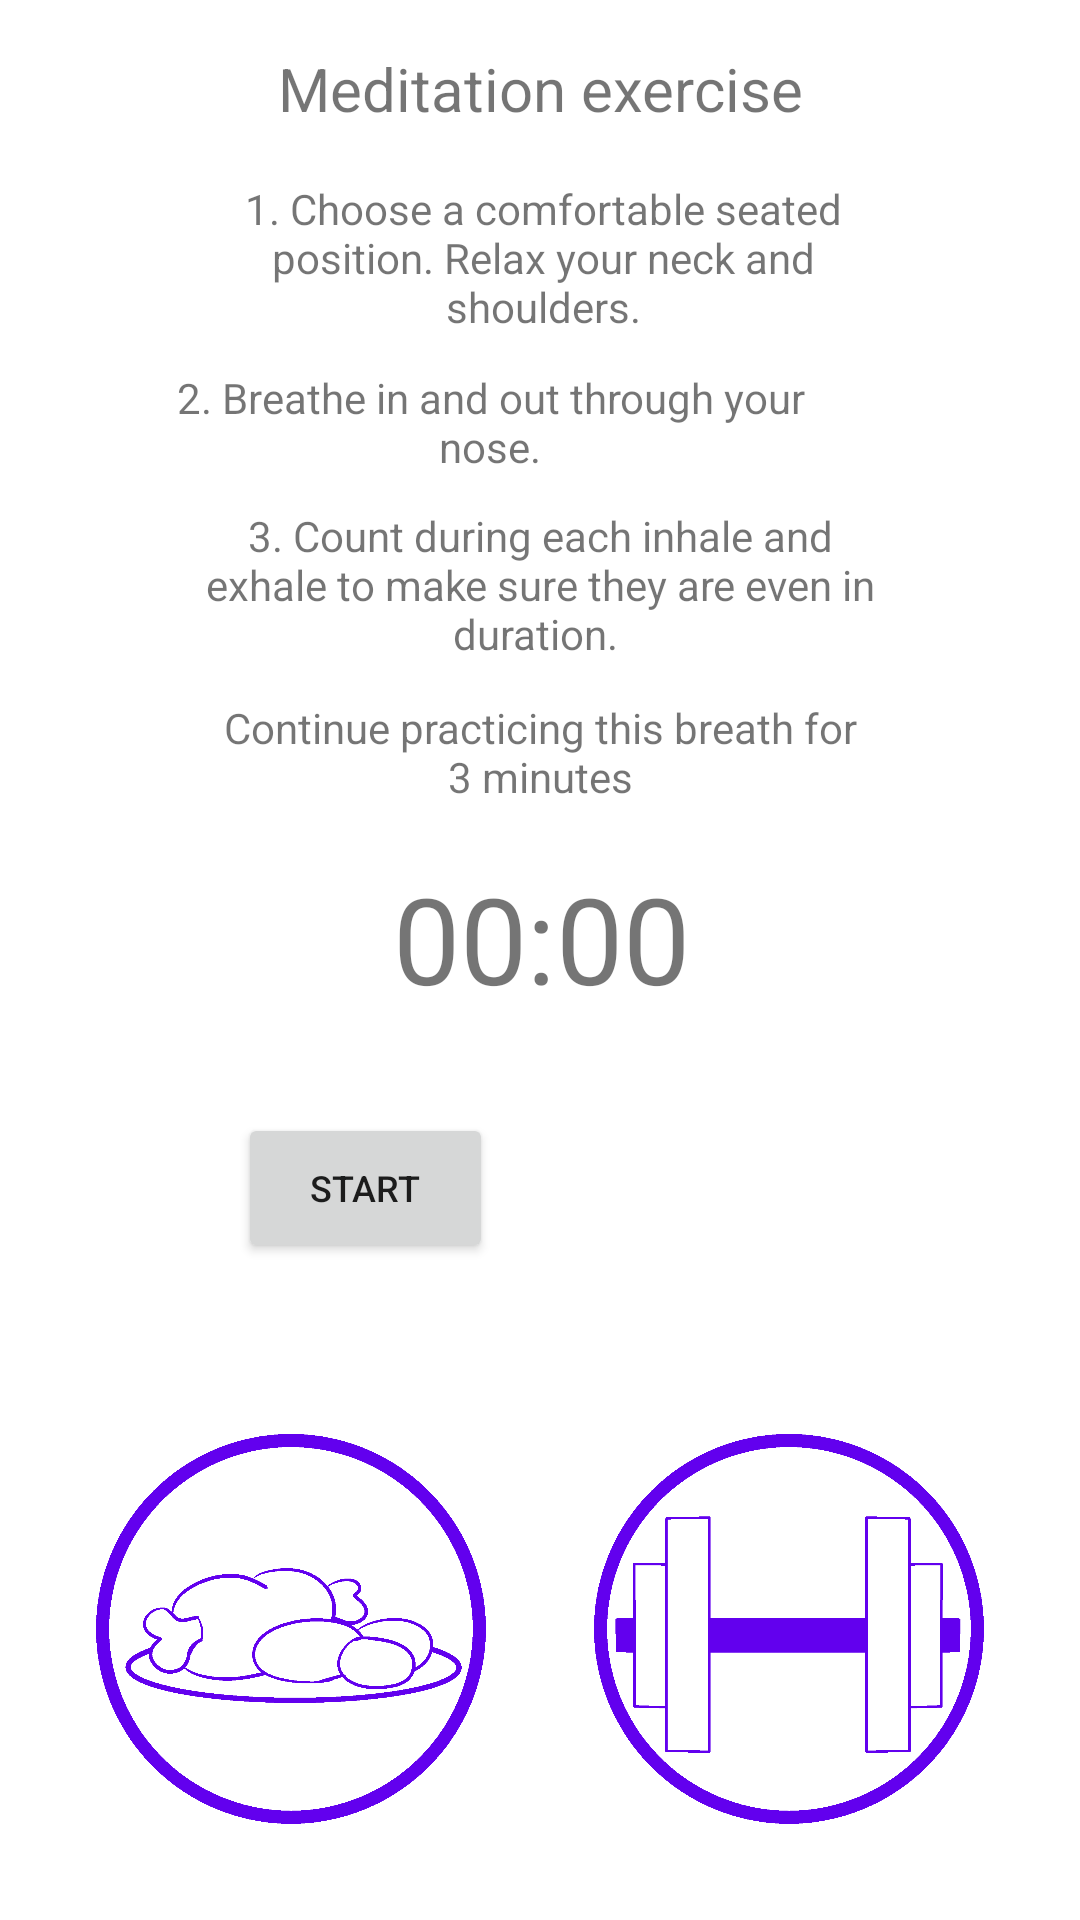

Reconstruct the res/layout file that produces this screen, plus the resources it refers to.
<!-- AndroidManifest.xml: application theme Theme.Placeholder_Project -->
<!-- res/layout/activity_breathing_excercise.xml -->
<?xml version="1.0" encoding="utf-8"?>
<androidx.constraintlayout.widget.ConstraintLayout xmlns:android="http://schemas.android.com/apk/res/android"
    xmlns:app="http://schemas.android.com/apk/res-auto"
    xmlns:tools="http://schemas.android.com/tools"
    android:layout_width="match_parent"
    android:layout_height="match_parent"
    android:clickable="false"
    tools:context=".BreathingExcercise">

    <TextView
        android:id="@+id/textView"
        android:layout_width="201dp"
        android:layout_height="40dp"
        android:layout_marginTop="16dp"
        android:text="Meditation exercise"
        android:textAlignment="center"
        android:textSize="20sp"
        app:layout_constraintEnd_toEndOf="parent"
        app:layout_constraintStart_toStartOf="parent"
        app:layout_constraintTop_toTopOf="parent" />

    <TextView
        android:id="@+id/textView7"
        android:layout_width="201dp"
        android:layout_height="40dp"
        android:layout_marginTop="28dp"
        android:textAlignment="center"
        android:textSize="20sp"
        app:layout_constraintEnd_toEndOf="parent"
        app:layout_constraintStart_toStartOf="parent"
        app:layout_constraintTop_toBottomOf="@+id/button_reset" />

    <TextView
        android:id="@+id/textView3"
        android:layout_width="227dp"
        android:layout_height="55dp"
        android:layout_marginTop="4dp"
        android:text="1. Choose a comfortable seated position. Relax your neck and shoulders."
        android:textAlignment="center"
        app:layout_constraintEnd_toEndOf="parent"
        app:layout_constraintHorizontal_bias="0.51"
        app:layout_constraintStart_toStartOf="parent"
        app:layout_constraintTop_toBottomOf="@+id/textView" />

    <TextView
        android:id="@+id/textView4"
        android:layout_width="229dp"
        android:layout_height="38dp"
        android:layout_marginTop="8dp"
        android:text="2. Breathe in and out through your nose."
        android:textAlignment="center"
        app:layout_constraintEnd_toEndOf="parent"
        app:layout_constraintHorizontal_bias="0.373"
        app:layout_constraintStart_toStartOf="parent"
        app:layout_constraintTop_toBottomOf="@+id/textView3" />

    <TextView
        android:id="@+id/textView5"
        android:layout_width="218dp"
        android:layout_height="49dp"
        android:layout_marginTop="8dp"
        android:text="Continue practicing this breath for  3 minutes"
        android:textAlignment="center"
        app:layout_constraintEnd_toEndOf="parent"
        app:layout_constraintStart_toStartOf="parent"
        app:layout_constraintTop_toBottomOf="@+id/textView6" />

    <TextView
        android:id="@+id/textView6"
        android:layout_width="228dp"
        android:layout_height="56dp"
        android:layout_marginTop="8dp"
        android:text="3. Count during each inhale and exhale to make sure they are even in duration. "
        android:textAlignment="center"
        app:layout_constraintEnd_toEndOf="parent"
        app:layout_constraintStart_toStartOf="parent"
        app:layout_constraintTop_toBottomOf="@+id/textView4" />


    <Button
        android:id="@+id/button_startpause"
        android:layout_width="85dp"
        android:layout_height="50dp"
        android:layout_marginTop="20dp"
        android:clickable="true"
        android:text="Start"
        android:textSize="12sp"
        app:layout_constraintEnd_toEndOf="parent"
        app:layout_constraintHorizontal_bias="0.288"
        app:layout_constraintStart_toStartOf="parent"
        app:layout_constraintTop_toBottomOf="@+id/textView8" />

    <Button
        android:id="@+id/button_reset"
        android:layout_width="85dp"
        android:layout_height="50dp"
        android:layout_marginTop="20dp"
        android:clickable="true"
        android:text="reset"
        android:textSize="12sp"
        android:visibility="invisible"
        app:layout_constraintEnd_toEndOf="parent"
        app:layout_constraintHorizontal_bias="0.714"
        app:layout_constraintStart_toStartOf="parent"
        app:layout_constraintTop_toBottomOf="@+id/textView8"
        tools:visibility="visible" />

    <TextView
        android:id="@+id/textView8"
        android:layout_width="412dp"
        android:layout_height="65dp"
        android:layout_marginTop="4dp"
        android:text="00:00"
        android:textAlignment="center"
        android:textSize="40sp"
        app:layout_constraintEnd_toEndOf="parent"
        app:layout_constraintStart_toStartOf="parent"
        app:layout_constraintTop_toBottomOf="@+id/textView5" />

    <ImageView
        android:id="@+id/foodButton"
        android:layout_width="130dp"
        android:layout_height="130dp"
        android:layout_marginStart="32dp"
        android:layout_marginBottom="32dp"
        android:onClick="goNext"
        app:layout_constraintBottom_toBottomOf="parent"
        app:layout_constraintStart_toStartOf="parent"
        app:srcCompat="@drawable/food" />

    <ImageView
        android:id="@+id/sportsButton"
        android:layout_width="130dp"
        android:layout_height="130dp"
        android:layout_marginEnd="32dp"
        android:layout_marginBottom="32dp"
        android:onClick="goNext"
        app:layout_constraintBottom_toBottomOf="parent"
        app:layout_constraintEnd_toEndOf="parent"
        app:srcCompat="@drawable/sports" />
</androidx.constraintlayout.widget.ConstraintLayout>
<!-- resources referenced by this layout -->
<resources>
  <!-- drawable food: png bitmap (drawable, 33034 bytes) -->
  <!-- drawable sports: png bitmap (drawable, 22993 bytes) -->
  <style name="Theme.Placeholder_Project" parent="Theme.MaterialComponents.DayNight.DarkActionBar">
          
          <item name="colorPrimary">@color/purple_500</item>
          <item name="colorPrimaryVariant">@color/purple_700</item>
          <item name="colorOnPrimary">@color/white</item>
          
          <item name="colorSecondary">@color/teal_200</item>
          <item name="colorSecondaryVariant">@color/teal_700</item>
          <item name="colorOnSecondary">@color/black</item>
          
          <item name="android:statusBarColor" tools:targetApi="l">?attr/colorPrimaryVariant</item>
          
      </style>
  <!-- not gathered from this repository: default colours our renderer supplied (Android Studio template values) -->
  <color name="purple_500">#FF6200EE</color>
  <color name="purple_700">#FF3700B3</color>
  <color name="teal_200">#FF03DAC5</color>
  <color name="teal_700">#FF018786</color>
  <color name="black">#FF000000</color>
  <color name="white">#FFFFFFFF</color>
</resources>
